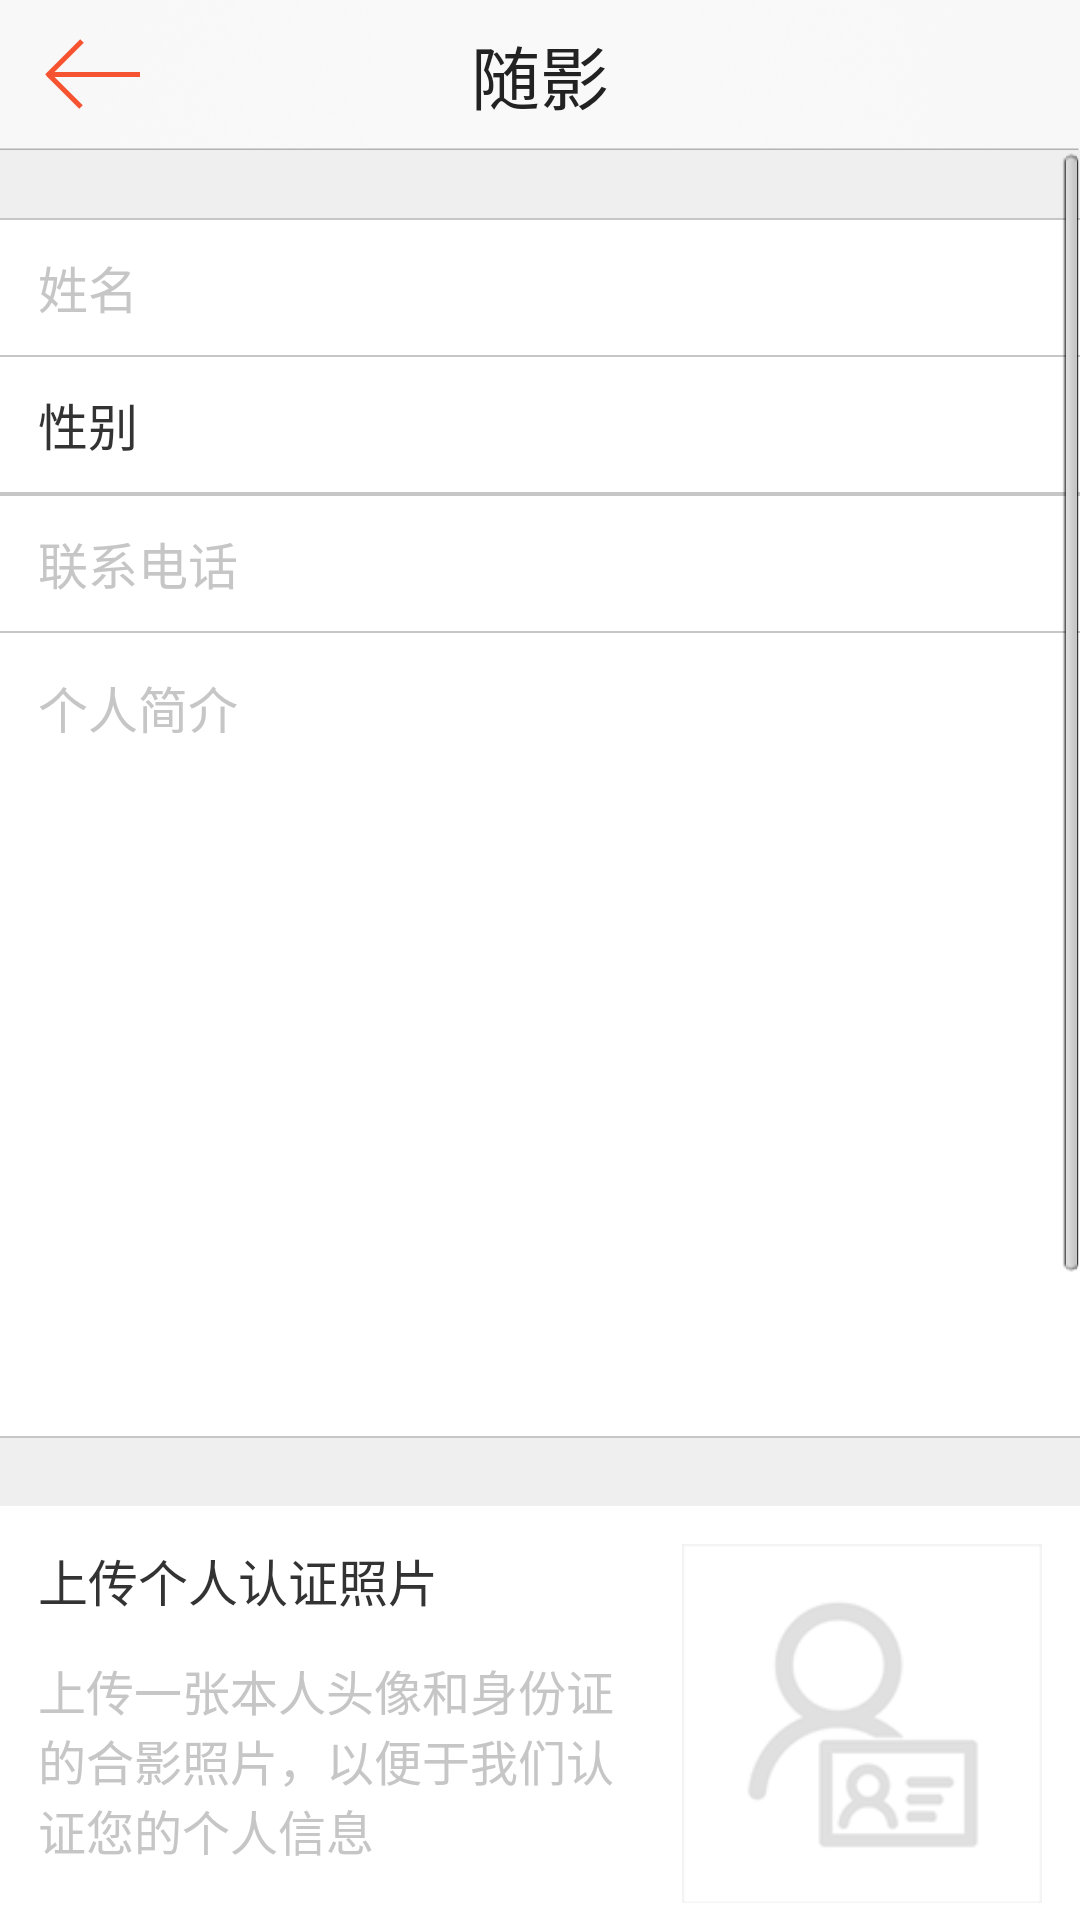

Here is an Android app screen rendered from its layout file. Give the layout XML and the strings, colors and styles it references.
<!-- AndroidManifest.xml: application theme AppTheme -->
<!-- res/layout/register.xml -->
<?xml version="1.0" encoding="utf-8"?>

<LinearLayout android:orientation="vertical" android:layout_width="fill_parent" android:layout_height="fill_parent"
  xmlns:android="http://schemas.android.com/apk/res/android">
    <include android:id="@id/nav_bar" layout="@layout/navbar" />
    <ScrollView android:background="@color/default_bg_color" android:layout_width="fill_parent" android:layout_height="fill_parent">
        <LinearLayout android:orientation="vertical" android:background="@color/default_bg_color" android:layout_width="fill_parent" android:layout_height="wrap_content">
            <TextView android:layout_gravity="bottom" android:id="@id/line_textV" android:background="@color/upload_work_edittext_color" android:layout_width="fill_parent" android:layout_height="@dimen/line_height" android:layout_marginTop="@dimen/select_item_category_margin_top" />
            <EditText android:textSize="@dimen/add_review_edittext_textsize" android:textColor="@color/home_user_name_color" android:textColorHint="@color/upload_work_edittext_color" android:id="@id/name_editText" android:background="@color/white" android:paddingLeft="@dimen/general_space" android:layout_width="fill_parent" android:layout_height="@dimen/menu_item_child_height" android:hint="姓名" />
            <TextView android:layout_gravity="bottom" android:background="@color/upload_work_edittext_color" android:layout_width="fill_parent" android:layout_height="@dimen/line_height" />
            <FrameLayout android:orientation="horizontal" android:id="@id/gender_layout" android:background="@color/white" android:layout_width="fill_parent" android:layout_height="wrap_content">
                <Button android:textSize="@dimen/add_review_edittext_textsize" android:textColor="@color/home_user_name_color" android:gravity="center_vertical" android:id="@id/gender_btn" android:background="@null" android:paddingLeft="@dimen/general_space" android:layout_width="fill_parent" android:layout_height="@dimen/menu_item_child_height" android:text="性别" />
                <ImageView android:layout_gravity="right" android:layout_width="@dimen/arrow_layout_width" android:layout_height="fill_parent" android:layout_marginRight="@dimen/general_space" android:src="@drawable/item_arrow" />
            </FrameLayout>
            <TextView android:layout_gravity="bottom" android:background="@color/upload_work_edittext_color" android:layout_width="fill_parent" android:layout_height="@dimen/line_height" />
           	
            <TextView android:layout_gravity="bottom" android:background="@color/upload_work_edittext_color" android:layout_width="fill_parent" android:layout_height="@dimen/line_height" />
            <EditText android:textSize="@dimen/add_review_edittext_textsize" android:textColor="@color/home_user_name_color" android:textColorHint="@color/upload_work_edittext_color" android:id="@id/contact_editText" android:background="@color/white" android:paddingLeft="@dimen/general_space" android:layout_width="fill_parent" android:layout_height="@dimen/menu_item_child_height" android:hint="联系电话" android:maxLength="11" android:inputType="number" />
            <TextView android:layout_gravity="bottom" android:background="@color/upload_work_edittext_color" android:layout_width="fill_parent" android:layout_height="@dimen/line_height" />
            <EditText android:textSize="@dimen/add_review_edittext_textsize" android:textColor="@color/home_user_name_color" android:textColorHint="@color/upload_work_edittext_color" android:gravity="top" android:id="@id/info_editText" android:background="@color/white" android:paddingLeft="@dimen/general_space" android:paddingTop="@dimen/general_space" android:layout_width="fill_parent" android:layout_height="@dimen/register_photographer_des_height" android:hint="个人简介" />
            <TextView android:layout_gravity="bottom" android:background="@color/upload_work_edittext_color" android:layout_width="fill_parent" android:layout_height="@dimen/line_height" />
            <RelativeLayout android:background="@color/white" android:layout_width="fill_parent" android:layout_height="@dimen/register_photographer_photo_height" android:layout_marginTop="@dimen/select_item_category_margin_top">
                <TextView android:textSize="@dimen/add_review_edittext_textsize" android:textColor="@color/home_user_name_color" android:id="@id/upload_photo" android:layout_width="wrap_content" android:layout_height="wrap_content" android:layout_marginLeft="@dimen/general_space" android:layout_marginTop="@dimen/general_space" android:text="上传个人认证照片" />
                <TextView android:textSize="@dimen/use_third_login_textsize" android:textColor="@color/upload_work_edittext_color" android:id="@id/upload_photo_description" android:layout_width="@dimen/register_photographer_photo_info_height" android:layout_height="fill_parent" android:layout_marginLeft="@dimen/general_space" android:layout_marginTop="@dimen/general_space" android:text="上传一张本人头像和身份证的合影照片，以便于我们认证您的个人信息" android:layout_below="@id/upload_photo" />
                <ImageView android:id="@id/upload_photo_imageV" android:layout_width="@dimen/register_photographer_upload_photo_btn_shape" android:layout_height="@dimen/register_photographer_upload_photo_btn_shape" android:layout_margin="@dimen/general_space" android:src="@drawable/upload_certification_photo_btn_image" android:scaleType="centerCrop" android:layout_alignParentRight="true" />
            </RelativeLayout>
            <TextView android:layout_gravity="bottom" android:background="@color/upload_work_edittext_color" android:layout_width="fill_parent" android:layout_height="@dimen/line_height" android:layout_marginTop="@dimen/select_item_category_margin_top" />
            <RelativeLayout android:orientation="horizontal" android:background="@color/white" android:paddingBottom="@dimen/register_photographer_upload_work_margin_top" android:layout_width="fill_parent" android:layout_height="wrap_content">
                <TextView android:textSize="@dimen/add_review_edittext_textsize" android:textColor="@color/home_user_name_color" android:id="@id/upload_works" android:layout_width="wrap_content" android:layout_height="wrap_content" android:layout_marginLeft="@dimen/general_space" android:layout_marginTop="@dimen/general_space" android:text="上传三张个人作品" />
                <ImageView android:id="@id/upload_work_imageV1" android:layout_width="@dimen/register_photographer_upload_work_btn_shape" android:layout_height="@dimen/register_photographer_upload_work_btn_shape" android:layout_marginLeft="@dimen/general_space" android:layout_marginTop="@dimen/register_photographer_upload_work_margin_top" android:src="@drawable/upload_work_btn_image" android:scaleType="centerCrop" android:layout_below="@id/upload_works" />
                <ImageView android:id="@id/upload_work_imageV2" android:layout_width="@dimen/register_photographer_upload_work_btn_shape" android:layout_height="@dimen/register_photographer_upload_work_btn_shape" android:layout_marginLeft="@dimen/home_work_shape_margin" android:layout_marginTop="@dimen/register_photographer_upload_work_margin_top" android:src="@drawable/upload_work_btn_image" android:scaleType="centerCrop" android:layout_toRightOf="@id/upload_work_imageV1" android:layout_below="@id/upload_works" />
                <ImageView android:id="@id/upload_work_imageV3" android:layout_width="@dimen/register_photographer_upload_work_btn_shape" android:layout_height="@dimen/register_photographer_upload_work_btn_shape" android:layout_marginLeft="@dimen/home_work_shape_margin" android:layout_marginTop="@dimen/register_photographer_upload_work_margin_top" android:src="@drawable/upload_work_btn_image" android:scaleType="centerCrop" android:layout_toRightOf="@id/upload_work_imageV2" android:layout_below="@id/upload_works" />
            </RelativeLayout>
            <TextView android:layout_gravity="bottom" android:background="@color/upload_work_edittext_color" android:layout_width="fill_parent" android:layout_height="@dimen/line_height" />
            <TextView android:layout_gravity="bottom" android:background="@color/upload_work_edittext_color" android:layout_width="fill_parent" android:layout_height="@dimen/line_height" android:layout_marginTop="@dimen/select_item_category_margin_top" />
            <EditText android:textSize="@dimen/add_review_edittext_textsize" android:textColor="@color/home_user_name_color" android:textColorHint="@color/upload_work_edittext_color" android:id="@id/invite_editText" android:background="@color/white" android:paddingLeft="@dimen/general_space" android:layout_width="fill_parent" android:layout_height="@dimen/menu_item_child_height" android:hint="5位数字邀请码" />
            <TextView android:layout_gravity="bottom" android:background="@color/upload_work_edittext_color" android:layout_width="fill_parent" android:layout_height="@dimen/line_height" />
            <TextView android:textSize="@dimen/home_user_tag_textsize" android:textColor="@color/menu_item_color" android:layout_width="fill_parent" android:layout_height="wrap_content" android:layout_margin="@dimen/general_space" android:text="如果是朋友邀请您加入约拍认证摄影师，可以输入他给你的5位数字邀请码，否则，可以不输人邀请码" />
        </LinearLayout>
    </ScrollView>
</LinearLayout>
<!-- res/layout/navbar.xml (included above) -->
<?xml version="1.0" encoding="utf-8"?>

<FrameLayout android:id="@id/nav_bar" android:background="@drawable/nav_bar_bg" android:layout_width="fill_parent" android:layout_height="@dimen/nav_bar_height"
  xmlns:android="http://schemas.android.com/apk/res/android">
    <Button android:layout_gravity="left|center" android:id="@id/left_btn" android:background="@drawable/titlebar_back_selector" android:layout_width="@dimen/nav_bar_height" android:layout_height="@dimen/nav_bar_height" />
    <TextView android:textSize="@dimen/nav_bar_title_textsize" android:textColor="@color/nav_title_color" android:gravity="center" android:layout_gravity="center" android:id="@id/title_text_view" android:padding="7.0dip" android:layout_width="@dimen/nav_bar_title_width" android:layout_height="wrap_content" android:layout_marginLeft="@dimen/nav_bar_height" android:layout_marginRight="@dimen/nav_bar_height" android:text="随影" android:singleLine="true" />
    <Button android:textSize="@dimen/nav_bar_button_textsize" android:textColor="@color/nav_btn_textcolor" android:layout_gravity="right|center" android:id="@id/right_btn" android:background="@null" android:layout_width="@dimen/nav_bar_height" android:layout_height="@dimen/nav_bar_height" android:layout_marginRight="10.0dip" />
</FrameLayout>
<!-- resources referenced by this layout -->
<resources>
  <color name="default_bg_color">#ffefefef</color>
  <color name="home_user_name_color">#ff333333</color>
  <color name="menu_item_color">#ff999999</color>
  <color name="nav_btn_textcolor">#fff65331</color>
  <color name="nav_title_color">#ff222222</color>
  <color name="upload_work_edittext_color">#ffc6c6c6</color>
  <color name="white">#FFFFFF</color>
  <dimen name="add_review_edittext_textsize">22.0px</dimen>
  <dimen name="arrow_layout_width">40.0px</dimen>
  <dimen name="general_space">17.0px</dimen>
  <dimen name="home_user_tag_textsize">19.0px</dimen>
  <dimen name="home_work_shape_margin">13.0px</dimen>
  <dimen name="line_height">1.0px</dimen>
  <dimen name="menu_item_child_height">60.0px</dimen>
  <dimen name="nav_bar_button_textsize">23.0px</dimen>
  <dimen name="nav_bar_height">67.0px</dimen>
  <dimen name="nav_bar_title_textsize">31.0px</dimen>
  <dimen name="nav_bar_title_width">360.0px</dimen>
  <dimen name="register_photographer_des_height">357.0px</dimen>
  <dimen name="register_photographer_photo_height">193.0px</dimen>
  <dimen name="register_photographer_photo_info_height">260.0px</dimen>
  <dimen name="register_photographer_upload_photo_btn_shape">160.0px</dimen>
  <dimen name="register_photographer_upload_work_btn_shape">140.0px</dimen>
  <dimen name="register_photographer_upload_work_margin_top">20.0px</dimen>
  <dimen name="select_item_category_margin_top">30.0px</dimen>
  <dimen name="use_third_login_textsize">21.0px</dimen>
  <!-- drawable nav_bar_bg: png bitmap (drawable-hdpi, 11377 bytes) -->
  <!-- drawable titlebar_back_selector (drawable) -->
  <?xml version="1.0" encoding="utf-8"?>
  
  <selector
    xmlns:android="http://schemas.android.com/apk/res/android">
      <item android:state_pressed="true" android:drawable="@drawable/nav_icon_back_click" />
      <item android:state_focused="true" android:drawable="@drawable/nav_icon_back_click" />
      <item android:drawable="@drawable/nav_icon_back" />
  </selector>
  <!-- drawable upload_certification_photo_btn_image: png bitmap (drawable-hdpi, 2661 bytes) -->
  <!-- drawable upload_work_btn_image: png bitmap (drawable-hdpi, 1459 bytes) -->
  <style name="AppTheme" parent="AppBaseTheme">
          
      </style>
  <!-- drawable nav_icon_back_click: png bitmap (drawable-xhdpi, 346 bytes) -->
  <!-- drawable nav_icon_back: png bitmap (drawable-xhdpi, 343 bytes) -->
  <style name="AppBaseTheme" parent="Theme.AppCompat.Light">
          
      </style>
</resources>
